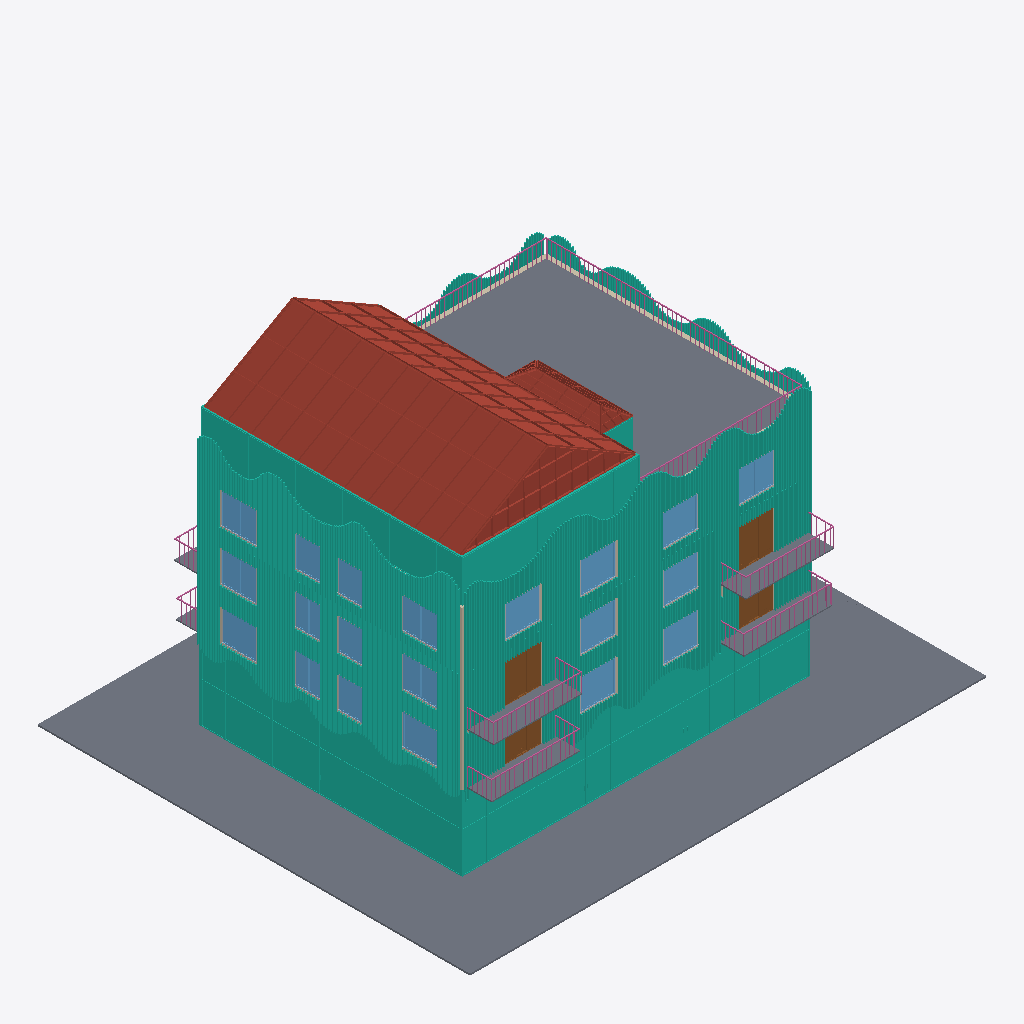
Isometric view of an IFC building model (IFC-SPF (STEP), schema IFC2X3, length unit millimetre), seen from the south-west, elements coloured by IFC class (only those large enough to see are counted): 20 windows (light blue), 20 other elements (light grey), 14 curtain walls (teal), 13 slabs (grey), 8 walls (beige), 7 railings (pink), 4 doors (brown), 2 roofs (red-brown).
Extent 30.7 m × 25.7 m × 19.6 m (x, y, z). Storeys (6): Level 1 at 0.00 m; Level 2 at 4.50 m; Level 3 at 7.50 m; Level 4 at 10.50 m; Level 7 at 13.90 m; Level 6 at 16.40 m. Elements (323): 80 IfcBuildingElementProxy, 68 IfcWallStandardCase, 56 IfcSlab, 40 IfcWindow, 35 IfcDoor, 25 IfcCurtainWall, 13 IfcRailing, 4 IfcStair, 2 IfcRoof.

HEADER;
FILE_DESCRIPTION(('ViewDefinition [CoordinationView_V2.0]'),'2;1');
FILE_NAME('0001','2021-03-26T13:09:10',(''),(''),'The EXPRESS Data Manager Version 5.02.0100.07 : ','21.1.21.45 - Exporter 21.1.21.45 - Alternate UI ','');
FILE_SCHEMA(('IFC2X3'));
ENDSEC;
DATA;
#120=IFCPROJECT('098OLx1izDUxF$wQY43XYW',#41,'0001',$,$,'Project Name','Project Status',(#112),#107);
#181=IFCSITE('098OLx1izDUxF$wQY43XYY',#41,'Default',$,$,#180,$,$,.ELEMENT.,(42,21,31,181945),(-71,-3,-24,-263305),0.0,$,$);
#130=IFCBUILDING('098OLx1izDUxF$wQY43XYX',#41,'',$,$,#32,$,'',.ELEMENT.,$,$,#126);
#139=IFCBUILDINGSTOREY('098OLx1izDUxF$wQXxyUPd',#41,'Level 1',$,'Level:8mm Head',#137,$,'Level 1',.ELEMENT.,0.0);
#145=IFCBUILDINGSTOREY('098OLx1izDUxF$wQXxyUNc',#41,'Level 2',$,'Level:8mm Head',#144,$,'Level 2',.ELEMENT.,4499.99999999947);
#151=IFCBUILDINGSTOREY('098OLx1izDUxF$wQXxzDYp',#41,'Level 3',$,'Level:8mm Head',#150,$,'Level 3',.ELEMENT.,7500.0);
#157=IFCBUILDINGSTOREY('098OLx1izDUxF$wQXxzAP2',#41,'Level 4',$,'Level:8mm Head',#156,$,'Level 4',.ELEMENT.,10500.0);
#169=IFCBUILDINGSTOREY('098OLx1izDUxF$wQXxz5wX',#41,'Level 7',$,'Level:8mm Head',#168,$,'Level 7',.ELEMENT.,13900.0);
#175=IFCBUILDINGSTOREY('098OLx1izDUxF$wQXxz51m',#41,'Level 6',$,'Level:8mm Head',#174,$,'Level 6',.ELEMENT.,16400.0);
#39084=IFCROOF('0K4vHBqI9DVRRvfwqhEkqD',#41,'Sloped Glazing:Sloped Glazing:375501',$,'Sloped Glazing:Sloped Glazing',#39082,$,'375501',.NOTDEFINED.);
#184364=IFCSLAB('3ALG7MaCD2qRGVi1aaOJvK',#41,'Floor:bestrating:518540',$,'Floor:bestrating',#183935,#184362,'518540',.FLOOR.);
#80094=IFCSLAB('15v2cjuuXCJPIsS2MxUovr',#41,'Floor:dak met gras:405314',$,'Floor:dak met gras',#80068,#80092,'405314',.FLOOR.);
#10927=IFCCURTAINWALL('2$q9DnhIPDdfYsdrrtiih7',#41,'Curtain Wall:Storefront:343507',$,'Curtain Wall:Storefront',#10926,$,'343507');
#143829=IFCCURTAINWALL('094PEUsRzBhQwMogmavVVl',#41,'Curtain Wall:Houten latten gevel:491768',$,'Curtain Wall:Houten latten gevel',#143828,$,'491768');
#15398=IFCCURTAINWALL('2$q9DnhIPDdfYsdrrtiihk',#41,'Curtain Wall:Storefront:343546',$,'Curtain Wall:Storefront',#15397,$,'343546');
#184804=IFCSLAB('3ALG7MaCD2qRGVi1aaOJnU',#41,'Floor:groen:519046',$,'Floor:groen',#184486,#184571,'519046',.FLOOR.);
#163908=IFCCURTAINWALL('094PEUsRzBhQwMogmavVxW',#41,'Curtain Wall:Houten latten gevel:494071',$,'Curtain Wall:Houten latten gevel',#163907,$,'494071');
#132050=IFCCURTAINWALL('094PEUsRzBhQwMogmavG8A',#41,'Curtain Wall:Houten latten gevel:488733',$,'Curtain Wall:Houten latten gevel',#132049,$,'488733');
#111414=IFCCURTAINWALL('094PEUsRzBhQwMogmavIfE',#41,'Curtain Wall:Houten latten gevel:482649',$,'Curtain Wall:Houten latten gevel',#111413,$,'482649');
#103311=IFCCURTAINWALL('094PEUsRzBhQwMogmavINU',#41,'Curtain Wall:Houten latten gevel:479945',$,'Curtain Wall:Houten latten gevel',#103310,$,'479945');
#184813=IFCSLAB('3X7mSSVdP8CuTxc74mIG1d',#41,'Floor:groen:519046:4',$,'Floor:groen',#184802,#184757,'519046',.FLOOR.);
#138200=IFCCURTAINWALL('094PEUsRzBhQwMogmavG1Z',#41,'Curtain Wall:Houten latten gevel:489332',$,'Curtain Wall:Houten latten gevel',#138199,$,'489332');
#35977=IFCCURTAINWALL('0K4vHBqI9DVRRvfwqhEk7Y',#41,'Curtain Wall:Storefront:374306',$,'Curtain Wall:Storefront',#35976,$,'374306');
#33851=IFCCURTAINWALL('0K4vHBqI9DVRRvfwqhEk89',#41,'Curtain Wall:Storefront:374217',$,'Curtain Wall:Storefront',#33850,$,'374217');
#155210=IFCCURTAINWALL('094PEUsRzBhQwMogmavV4t',#41,'Curtain Wall:Houten latten gevel:493088',$,'Curtain Wall:Houten latten gevel',#155209,$,'493088');
#68308=IFCROOF('1T4NDtxnHF3QZgMTUzWVyu',#41,'Sloped Glazing:Sloped Glazing 2:391771',$,'Sloped Glazing:Sloped Glazing 2',#68307,$,'391771',.NOTDEFINED.);
#184816=IFCSLAB('1qmFmfwpTDGxhb185r7Js1',#41,'Floor:groen:519046:5',$,'Floor:groen',#184803,#184798,'519046',.FLOOR.);
#184810=IFCSLAB('3MrweptOjBsepY_fh5BjOt',#41,'Floor:groen:519046:3',$,'Floor:groen',#184801,#184706,'519046',.FLOOR.);
#201657=IFCRAILING('0K4vHBqI9DVRRvfwqhEkpK',#41,'Railing:1100mm:375572',$,'Railing:1100mm',#195224,#201655,'375572',.NOTDEFINED.);
#80615=IFCSLAB('00NDDFIJn9Heh3jLOwDJqp',#41,'Floor:Dekvloer balkon 70mm 2:407352',$,'Floor:Dekvloer balkon 70mm 2',#80541,#80559,'407352',.FLOOR.);
#80618=IFCSLAB('2XjMRc0691nPBBTmSZCJQA',#41,'Floor:Dekvloer balkon 70mm 2:407352:2',$,'Floor:Dekvloer balkon 70mm 2',#80612,#80576,'407352',.FLOOR.);
#80329=IFCSLAB('00NDDFIJn9Heh3jLOwDJoS',#41,'Floor:Dekvloer balkon 70mm 2:407191',$,'Floor:Dekvloer balkon 70mm 2',#80255,#80273,'407191',.FLOOR.);
#80332=IFCSLAB('3G19ph7YL19fQgdkJdH28Z',#41,'Floor:Dekvloer balkon 70mm 2:407191:2',$,'Floor:Dekvloer balkon 70mm 2',#80326,#80290,'407191',.FLOOR.);
#172575=IFCCURTAINWALL('094PEUsRzBhQwMogmavUUU',#41,'Curtain Wall:Houten latten gevel:495753',$,'Curtain Wall:Houten latten gevel',#172574,$,'495753');
#85783=IFCDOOR('00NDDFIJn9Heh3jLOwDQW4',#41,'Door-Entrance-Kolbe-Ultra_Series_Garden-Aire_Sliding_Patio_Doors-3Wide:Not a Type - Load Type Catalog:434703',$,'Door-Entrance-Kolbe-Ultra_Series_Garden-Aire_Sliding_Patio_Doors-3Wide:Not a Type - Load Type Catalog',#229921,#85777,'434703',2288.09375,2133.6);
#85821=IFCDOOR('00NDDFIJn9Heh3jLOwDQXU',#41,'Door-Entrance-Kolbe-Ultra_Series_Garden-Aire_Sliding_Patio_Doors-3Wide:Not a Type - Load Type Catalog:434773',$,'Door-Entrance-Kolbe-Ultra_Series_Garden-Aire_Sliding_Patio_Doors-3Wide:Not a Type - Load Type Catalog',#229949,#85815,'434773',2288.09375,2133.6);
#29078=IFCWINDOW('34jNi0d11E2QoEkqSascgj',#41,'M_Window-Casement-Double:AAAAAAAAAAAAA:372227',$,'M_Window-Casement-Double:AAAAAAAAAAAAA',#229463,#29072,'372227',1800.0,2000.0);
#28602=IFCWINDOW('34jNi0d11E2QoEkqSascZF',#41,'M_Window-Casement-Double:AAAAAAAAAAAAA:371809',$,'M_Window-Casement-Double:AAAAAAAAAAAAA',#229865,#28596,'371809',1800.0,2000.0);
#28059=IFCWINDOW('34jNi0d11E2QoEkqSascxH',#41,'M_Window-Casement-Double:AAAAAAAAAAAAA:371327',$,'M_Window-Casement-Double:AAAAAAAAAAAAA',#229975,#28053,'371327',1800.0,2000.0);
#30034=IFCWINDOW('34jNi0d11E2QoEkqSasdMt',#41,'M_Window-Casement-Double:AAAAAAAAAAAAA:373017',$,'M_Window-Casement-Double:AAAAAAAAAAAAA',#230377,#30028,'373017',1800.0,2000.0);
#62774=IFCWINDOW('1oFsk6tVb5Hf$wlNQjz7A_',#41,'M_Window-Casement-Double:AAAAAAAAAAAAA:381851',$,'M_Window-Casement-Double:AAAAAAAAAAAAA',#230403,#62768,'381851',1800.0,2000.0);
#29938=IFCWINDOW('34jNi0d11E2QoEkqSasdH9',#41,'M_Window-Casement-Double:AAAAAAAAAAAAA:372967',$,'M_Window-Casement-Double:AAAAAAAAAAAAA',#230351,#29932,'372967',1800.0,2000.0);
#29746=IFCWINDOW('34jNi0d11E2QoEkqSasdJV',#41,'M_Window-Casement-Double:AAAAAAAAAAAAA:372849',$,'M_Window-Casement-Double:AAAAAAAAAAAAA',#230245,#29740,'372849',1800.0,2000.0);
#29842=IFCWINDOW('34jNi0d11E2QoEkqSasdG5',#41,'M_Window-Casement-Double:AAAAAAAAAAAAA:372907',$,'M_Window-Casement-Double:AAAAAAAAAAAAA',#230271,#29836,'372907',1800.0,2000.0);
#28697=IFCWINDOW('34jNi0d11E2QoEkqSascW$',#41,'M_Window-Casement-Double:AAAAAAAAAAAAA:371857',$,'M_Window-Casement-Double:AAAAAAAAAAAAA',#229891,#28691,'371857',1800.0,2000.0);
#29174=IFCWINDOW('34jNi0d11E2QoEkqSaschH',#41,'M_Window-Casement-Double:AAAAAAAAAAAAA:372351',$,'M_Window-Casement-Double:AAAAAAAAAAAAA',#229545,#29168,'372351',1800.0,2000.0);
#29269=IFCWINDOW('34jNi0d11E2QoEkqSasceR',#41,'M_Window-Casement-Double:AAAAAAAAAAAAA:372405',$,'M_Window-Casement-Double:AAAAAAAAAAAAA',#229571,#29263,'372405',1800.0,2000.0);
#28314=IFCWINDOW('34jNi0d11E2QoEkqSascvV',#41,'M_Window-Casement-Double:AAAAAAAAAAAAA:371441',$,'M_Window-Casement-Double:AAAAAAAAAAAAA',#230001,#28308,'371441',1800.0,2000.0);
#62869=IFCWINDOW('1oFsk6tVb5Hf$wlNQjz7A8',#41,'M_Window-Casement-Double:AAAAAAAAAAAAA:381869',$,'M_Window-Casement-Double:AAAAAAAAAAAAA',#230429,#62863,'381869',1800.0,2000.0);
#28982=IFCWINDOW('34jNi0d11E2QoEkqSascaZ',#41,'M_Window-Casement-Double:AAAAAAAAAAAAA:372109',$,'M_Window-Casement-Double:AAAAAAAAAAAAA',#229437,#28976,'372109',1800.0,2000.0);
#19116=IFCWALLSTANDARDCASE('3k94XcZPf7L9TsbI9TRKOR',#41,'Basic Wall:CW 102-50-100p:349650',$,'Basic Wall:CW 102-50-100p',#19096,#19114,'349650');
#85745=IFCDOOR('00NDDFIJn9Heh3jLOwDQjf',#41,'Door-Entrance-Kolbe-Ultra_Series_Garden-Aire_Sliding_Patio_Doors-3Wide:Not a Type - Load Type Catalog:434530',$,'Door-Entrance-Kolbe-Ultra_Series_Garden-Aire_Sliding_Patio_Doors-3Wide:Not a Type - Load Type Catalog',#229519,#85739,'434530',2288.09375,2133.6);
#85691=IFCDOOR('00NDDFIJn9Heh3jLOwDMS_',#41,'Door-Entrance-Kolbe-Ultra_Series_Garden-Aire_Sliding_Patio_Doors-3Wide:Not a Type - Load Type Catalog:421173',$,'Door-Entrance-Kolbe-Ultra_Series_Garden-Aire_Sliding_Patio_Doors-3Wide:Not a Type - Load Type Catalog',#229491,#85685,'421173',2288.09375,2133.6);
#213686=IFCRAILING('00NDDFIJn9Heh3jLOwDJ1l',#41,'Railing:1100mm:408164',$,'Railing:1100mm',#212006,#213684,'408164',.NOTDEFINED.);
#30512=IFCWINDOW('34jNi0d11E2QoEkqSasdQJ',#41,'M_Window-Casement-Double:1400 x 1800mm:373309',$,'M_Window-Casement-Double:1400 x 1800mm',#230297,#30506,'373309',1800.0,1400.0);
#26920=IFCWINDOW('34jNi0d11E2QoEkqSascse',#41,'M_Window-Casement-Double:1400 x 1800mm:370950',$,'M_Window-Casement-Double:1400 x 1800mm',#229813,#26914,'370950',1800.0,1400.0);
#26375=IFCWINDOW('34jNi0d11E2QoEkqSascFd',#41,'M_Window-Casement-Double:1400 x 1800mm:370505',$,'M_Window-Casement-Double:1400 x 1800mm',#229385,#26369,'370505',1800.0,1400.0);
#27016=IFCWINDOW('34jNi0d11E2QoEkqSasctu',#41,'M_Window-Casement-Double:1400 x 1800mm:371030',$,'M_Window-Casement-Double:1400 x 1800mm',#229839,#27010,'371030',1800.0,1400.0);
#30607=IFCWINDOW('34jNi0d11E2QoEkqSasdOl',#41,'M_Window-Casement-Double:1400 x 1800mm:373377',$,'M_Window-Casement-Double:1400 x 1800mm',#230323,#30601,'373377',1800.0,1400.0);
#206878=IFCRAILING('00NDDFIJn9Heh3jLOwDJFI',#41,'Railing:1100mm:408025',$,'Railing:1100mm',#205198,#206876,'408025',.NOTDEFINED.);
#26632=IFCWINDOW('34jNi0d11E2QoEkqSascCU',#41,'M_Window-Casement-Double:1400 x 1800mm:370608',$,'M_Window-Casement-Double:1400 x 1800mm',#229411,#26626,'370608',1800.0,1400.0);
#215388=IFCRAILING('00NDDFIJn9Heh3jLOwDJ1t',#41,'Railing:1100mm:408188',$,'Railing:1100mm',#213708,#215386,'408188',.NOTDEFINED.);
#208580=IFCRAILING('00NDDFIJn9Heh3jLOwDJ02',#41,'Railing:1100mm:408073',$,'Railing:1100mm',#206900,#208578,'408073',.NOTDEFINED.);
#19172=IFCWALLSTANDARDCASE('3k94XcZPf7L9TsbI9TRKMO',#41,'Basic Wall:CW 102-50-100p:349777',$,'Basic Wall:CW 102-50-100p',#19152,#19170,'349777');
#67721=IFCCURTAINWALL('1T4NDtxnHF3QZgMTUzWVr9',#41,'Curtain Wall:Storefront:391210',$,'Curtain Wall:Storefront',#67720,$,'391210');
#18346=IFCWALLSTANDARDCASE('3k94XcZPf7L9TsbI9TRLpD',#41,'Basic Wall:CW 102-50-100p:347908',$,'Basic Wall:CW 102-50-100p',#18326,#18344,'347908');
#184807=IFCSLAB('3Jodc06pnFTPAtVmgaNZXf',#41,'Floor:groen:519046:2',$,'Floor:groen',#184800,#184665,'519046',.FLOOR.);
#18780=IFCWALLSTANDARDCASE('3k94XcZPf7L9TsbI9TRK5z',#41,'Basic Wall:CW 102-50-100p:348852',$,'Basic Wall:CW 102-50-100p',#18760,#18778,'348852');
#19004=IFCWALLSTANDARDCASE('3k94XcZPf7L9TsbI9TRKRT',#41,'Basic Wall:CW 102-50-100p:349460',$,'Basic Wall:CW 102-50-100p',#18984,#19002,'349460');
#80621=IFCSLAB('2dwPDpdov1yP8O9mQuq6Ar',#41,'Floor:Dekvloer balkon 70mm 2:407352:3',$,'Floor:Dekvloer balkon 70mm 2',#80613,#80593,'407352',.FLOOR.);
#19060=IFCWALLSTANDARDCASE('3k94XcZPf7L9TsbI9TRKQj',#41,'Basic Wall:CW 102-50-100p:349540',$,'Basic Wall:CW 102-50-100p',#19040,#19058,'349540');
#80335=IFCSLAB('0v7eDQ9bnE_BAvwmM_o8rz',#41,'Floor:Dekvloer balkon 70mm 2:407191:3',$,'Floor:Dekvloer balkon 70mm 2',#80327,#80307,'407191',.FLOOR.);
#211984=IFCRAILING('00NDDFIJn9Heh3jLOwDJ17',#41,'Railing:1100mm:408140',$,'Railing:1100mm',#210304,#211982,'408140',.NOTDEFINED.);
#18218=IFCWALLSTANDARDCASE('3k94XcZPf7L9TsbI9TRLrI',#41,'Basic Wall:CW 102-50-100p:347803',$,'Basic Wall:CW 102-50-100p',#18191,#18216,'347803');
#18836=IFCWALLSTANDARDCASE('3k94XcZPf7L9TsbI9TRK3k',#41,'Basic Wall:CW 102-50-100p:348967',$,'Basic Wall:CW 102-50-100p',#18816,#18834,'348967');
#205176=IFCRAILING('00NDDFIJn9Heh3jLOwDJE4',#41,'Railing:1100mm:407951',$,'Railing:1100mm',#203496,#205174,'407951',.NOTDEFINED.);
#2058=IFCCURTAINWALL('2$q9DnhIPDdfYsdrrtiieh',#41,'Curtain Wall:Storefront:343359',$,'Curtain Wall:Storefront',#2057,$,'343359');
#28175=IFCBUILDINGELEMENTPROXY('34jNi0d11E2QoEkqSascug',#41,'M_Trim-Window-Exterior-Flat:with Sill:371332',$,'M_Trim-Window-Exterior-Flat:with Sill',#28174,#28169,'371332',$);
#28347=IFCBUILDINGELEMENTPROXY('34jNi0d11E2QoEkqSascvO',#41,'M_Trim-Window-Exterior-Flat:with Sill:371446',$,'M_Trim-Window-Exterior-Flat:with Sill',#28346,#28341,'371446',$);
#29971=IFCBUILDINGELEMENTPROXY('34jNi0d11E2QoEkqSasdH2',#41,'M_Trim-Window-Exterior-Flat:with Sill:372972',$,'M_Trim-Window-Exterior-Flat:with Sill',#29970,#29965,'372972',$);
#62902=IFCBUILDINGELEMENTPROXY('1oFsk6tVb5Hf$wlNQjz7AL',#41,'M_Trim-Window-Exterior-Flat:with Sill:381872',$,'M_Trim-Window-Exterior-Flat:with Sill',#62901,#62896,'381872',$);
#29207=IFCBUILDINGELEMENTPROXY('34jNi0d11E2QoEkqSasceg',#41,'M_Trim-Window-Exterior-Flat:with Sill:372356',$,'M_Trim-Window-Exterior-Flat:with Sill',#29206,#29201,'372356',$);
#29779=IFCBUILDINGELEMENTPROXY('34jNi0d11E2QoEkqSasdJO',#41,'M_Trim-Window-Exterior-Flat:with Sill:372854',$,'M_Trim-Window-Exterior-Flat:with Sill',#29778,#29773,'372854',$);
#28730=IFCBUILDINGELEMENTPROXY('34jNi0d11E2QoEkqSascWu',#41,'M_Trim-Window-Exterior-Flat:with Sill:371862',$,'M_Trim-Window-Exterior-Flat:with Sill',#28729,#28724,'371862',$);
#29302=IFCBUILDINGELEMENTPROXY('34jNi0d11E2QoEkqSasceK',#41,'M_Trim-Window-Exterior-Flat:with Sill:372410',$,'M_Trim-Window-Exterior-Flat:with Sill',#29301,#29296,'372410',$);
#29015=IFCBUILDINGELEMENTPROXY('34jNi0d11E2QoEkqSascay',#41,'M_Trim-Window-Exterior-Flat:with Sill:372114',$,'M_Trim-Window-Exterior-Flat:with Sill',#29014,#29009,'372114',$);
#28635=IFCBUILDINGELEMENTPROXY('34jNi0d11E2QoEkqSascZ8',#41,'M_Trim-Window-Exterior-Flat:with Sill:371814',$,'M_Trim-Window-Exterior-Flat:with Sill',#28634,#28629,'371814',$);
#30067=IFCBUILDINGELEMENTPROXY('34jNi0d11E2QoEkqSasdMm',#41,'M_Trim-Window-Exterior-Flat:with Sill:373022',$,'M_Trim-Window-Exterior-Flat:with Sill',#30066,#30061,'373022',$);
#62807=IFCBUILDINGELEMENTPROXY('1oFsk6tVb5Hf$wlNQjz7Ax',#41,'M_Trim-Window-Exterior-Flat:with Sill:381854',$,'M_Trim-Window-Exterior-Flat:with Sill',#62806,#62801,'381854',$);
#29111=IFCBUILDINGELEMENTPROXY('34jNi0d11E2QoEkqSascgc',#41,'M_Trim-Window-Exterior-Flat:with Sill:372232',$,'M_Trim-Window-Exterior-Flat:with Sill',#29110,#29105,'372232',$);
#29875=IFCBUILDINGELEMENTPROXY('34jNi0d11E2QoEkqSasdGU',#41,'M_Trim-Window-Exterior-Flat:with Sill:372912',$,'M_Trim-Window-Exterior-Flat:with Sill',#29874,#29869,'372912',$);
#27049=IFCBUILDINGELEMENTPROXY('34jNi0d11E2QoEkqSasctr',#41,'M_Trim-Window-Exterior-Flat:with Sill:371035',$,'M_Trim-Window-Exterior-Flat:with Sill',#27048,#27043,'371035',$);
#26953=IFCBUILDINGELEMENTPROXY('34jNi0d11E2QoEkqSascsb',#41,'M_Trim-Window-Exterior-Flat:with Sill:370955',$,'M_Trim-Window-Exterior-Flat:with Sill',#26952,#26947,'370955',$);
#30640=IFCBUILDINGELEMENTPROXY('34jNi0d11E2QoEkqSasdOe',#41,'M_Trim-Window-Exterior-Flat:with Sill:373382',$,'M_Trim-Window-Exterior-Flat:with Sill',#30639,#30634,'373382',$);
#26665=IFCBUILDINGELEMENTPROXY('34jNi0d11E2QoEkqSascCR',#41,'M_Trim-Window-Exterior-Flat:with Sill:370613',$,'M_Trim-Window-Exterior-Flat:with Sill',#26664,#26659,'370613',$);
#30545=IFCBUILDINGELEMENTPROXY('34jNi0d11E2QoEkqSasdRi',#41,'M_Trim-Window-Exterior-Flat:with Sill:373314',$,'M_Trim-Window-Exterior-Flat:with Sill',#30544,#30539,'373314',$);
#26491=IFCBUILDINGELEMENTPROXY('34jNi0d11E2QoEkqSascFW',#41,'M_Trim-Window-Exterior-Flat:with Sill:370510',$,'M_Trim-Window-Exterior-Flat:with Sill',#26490,#26485,'370510',$);
ENDSEC;
